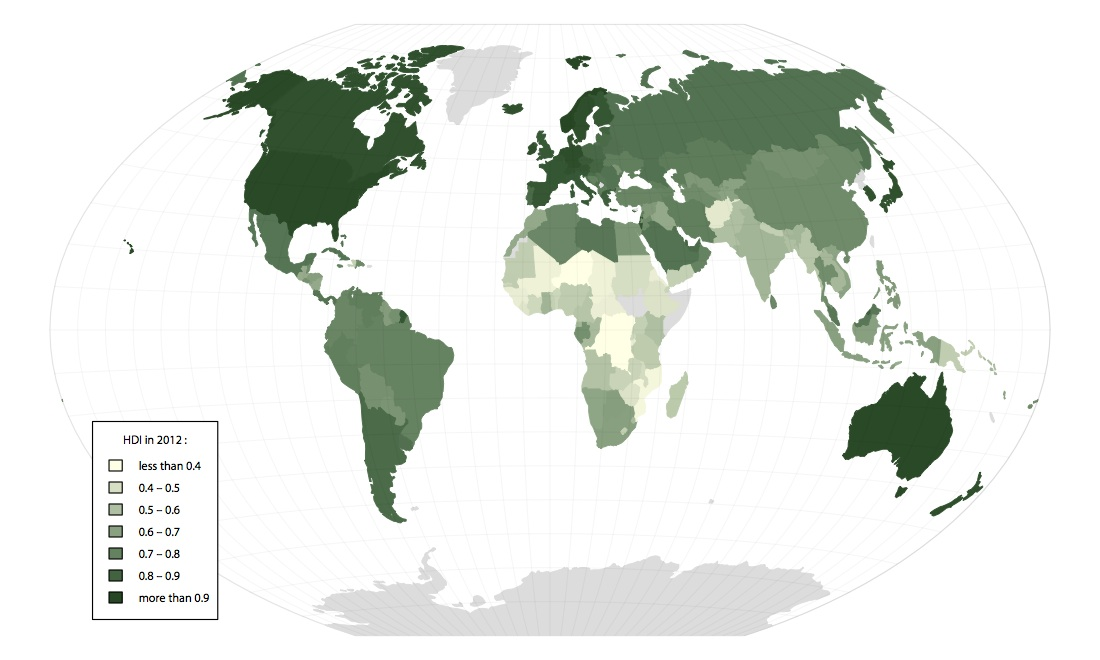

Data behind this chart, as committed beside it:
2012 HDI rank, Name, Type, Abbreviation, 2012 HDI Value, 2012 Life Expectancy at Birth, 2010 Mean Years of Schooling, 2010 Mean Years of Schooling Note, 2011 Expected Years of Schooling, 2011 Expected Years of Schooling Note, 2012 Gross National Income (GNI) per cap…, 2012 Gross National Income (GNI) per cap…, 2012 GNI per capita rank minus HDI Rank, 2012 NonIncome HDI Value
1, Norway, Ranked Country, NOR, 0.955, 81.3, 12.6, , 17.5, , 48688, , 4, 0.977
2, Australia, Ranked Country, AUS, 0.938, 82, 12, c, 19.6, d, 34340, , 15, 0.978
3, United States, Ranked Country, USA, 0.937, 78.7, 13.3, , 16.8, , 43480, , 6, 0.958
4, Netherlands, Ranked Country, NLD, 0.921, 80.8, 11.6, c, 16.9, , 37282, , 8, 0.945
5, Germany, Ranked Country, DEU, 0.92, 80.6, 12.2, , 16.4, e, 35431, , 10, 0.948
6, New Zealand, Ranked Country, NZL, 0.919, 80.8, 12.5, , 19.7, d, 24358, , 26, 0.978
7, Ireland, Ranked Country, IRL, 0.916, 80.7, 11.6, , 18.3, d, 28671, , 19, 0.96
7, Sweden, Ranked Country, SWE, 0.916, 81.6, 11.7, c, 16, , 36143, , 6, 0.94
9, Switzerland, Ranked Country, CHE, 0.913, 82.5, 11, c, 15.7, , 40527, , 2, 0.926
10, Japan, Ranked Country, JPN, 0.912, 83.6, 11.6, c, 15.3, , 32545, , 11, 0.942
11, Canada, Ranked Country, CAN, 0.911, 81.1, 12.3, , 15.1, , 35369, , 5, 0.934
12, Korea (Republic of), Ranked Country, KOR, 0.909, 80.7, 11.6, , 17.2, , 28231, , 15, 0.949
13, Hong Kong, China (SAR), Ranked Country, HKG, 0.906, 83, 10, , 15.5, , 45598, , -6, 0.907
13, Iceland, Ranked Country, ISL, 0.906, 81.9, 10.4, , 18.3, d, 29176, , 12, 0.943
15, Denmark, Ranked Country, DNK, 0.901, 79, 11.4, c, 16.8, , 33518, , 4, 0.924
16, Israel, Ranked Country, ISR, 0.9, 81.9, 11.9, , 15.7, , 26224, , 13, 0.942
17, Belgium, Ranked Country, BEL, 0.897, 80, 10.9, c, 16.4, , 33429, , 3, 0.917
18, Austria, Ranked Country, AUT, 0.895, 81, 10.8, , 15.3, , 36438, , -5, 0.908
18, Singapore, Ranked Country, SGP, 0.895, 81.2, 10.1, c, 14.4, f, 52613, , -15, 0.88
20, France, Ranked Country, FRA, 0.893, 81.7, 10.6, c, 16.1, , 30277, , 4, 0.919
21, Finland, Ranked Country, FIN, 0.892, 80.1, 10.3, , 16.9, , 32510, , 2, 0.912
21, Slovenia, Ranked Country, SVN, 0.892, 79.5, 11.7, , 16.9, , 23999, , 12, 0.936
23, Spain, Ranked Country, ESP, 0.885, 81.6, 10.4, c, 16.4, , 25947, , 8, 0.919
24, Liechtenstein, Ranked Country, LIE, 0.883, 79.8, 10.3, g, 11.9, , 84880, h, -22, 0.832
25, Italy, Ranked Country, ITA, 0.881, 82, 10.1, c, 16.2, , 26158, , 5, 0.911
26, Luxembourg, Ranked Country, LUX, 0.875, 80.1, 10.1, , 13.5, , 48285, , -20, 0.858
26, United Kingdom, Ranked Country, GBR, 0.875, 80.3, 9.4, , 16.4, , 32538, , -5, 0.886
28, Czech Republic, Ranked Country, CZE, 0.873, 77.8, 12.3, , 15.3, , 22067, , 10, 0.913
29, Greece, Ranked Country, GRC, 0.86, 80, 10.1, c, 16.3, , 20511, , 13, 0.899
30, Brunei Darussalam, Ranked Country, BRN, 0.855, 78.1, 8.6, , 15, , 45690, , -23, 0.832
31, Cyprus, Ranked Country, CYP, 0.848, 79.8, 9.8, , 14.9, , 23825, , 4, 0.869
32, Malta, Ranked Country, MLT, 0.847, 79.8, 9.9, , 15.1, , 21184, , 9, 0.876
33, Andorra, Ranked Country, AND, 0.846, 81.1, 10.4, i, 11.7, , 33918, j, -15, 0.839
33, Estonia, Ranked Country, EST, 0.846, 75, 12, , 15.8, , 17402, , 13, 0.892
35, Slovakia, Ranked Country, SVK, 0.84, 75.6, 11.6, , 14.7, , 19696, , 9, 0.872
36, Qatar, Ranked Country, QAT, 0.834, 78.5, 7.3, , 12.2, , 87478, k, -35, 0.761
37, Hungary, Ranked Country, HUN, 0.831, 74.6, 11.7, , 15.3, , 16088, , 13, 0.874
38, Barbados, Ranked Country, BRB, 0.825, 77, 9.3, , 16.3, , 17308, , 10, 0.859
39, Poland, Ranked Country, POL, 0.821, 76.3, 10, , 15.2, , 17776, , 7, 0.851
40, Chile, Ranked Country, CHL, 0.819, 79.3, 9.7, , 14.7, , 14987, , 13, 0.863
41, Lithuania, Ranked Country, LTU, 0.818, 72.5, 10.9, , 15.7, , 16858, , 7, 0.85
41, United Arab Emirates, Ranked Country, ARE, 0.818, 76.7, 8.9, , 12, , 42716, , -31, 0.783
43, Portugal, Ranked Country, PRT, 0.816, 79.7, 7.7, , 16, , 19907, , 0, 0.835
44, Latvia, Ranked Country, LVA, 0.814, 73.6, 11.5, c, 14.8, , 14724, , 10, 0.856
45, Argentina, Ranked Country, ARG, 0.811, 76.1, 9.3, , 16.1, , 15347, , 7, 0.848
46, Seychelles, Ranked Country, SYC, 0.806, 73.8, 9.4, l, 14.3, , 22615, , -9, 0.808
47, Croatia, Ranked Country, HRV, 0.805, 76.8, 9.8, c, 14.1, , 15419, , 4, 0.837
48, Bahrain, Ranked Country, BHR, 0.796, 75.2, 9.4, , 13.4, e, 19154, , -3, 0.806
49, Bahamas, Ranked Country, BHS, 0.794, 75.9, 8.5, , 12.6, , 27401, , -21, 0.777
50, Belarus, Ranked Country, BLR, 0.793, 70.6, 11.5, l, 14.7, , 13385, , 11, 0.83
51, Uruguay, Ranked Country, URY, 0.792, 77.2, 8.5, c, 15.5, , 13333, , 11, 0.829
52, Montenegro, Ranked Country, MNE, 0.791, 74.8, 10.5, l, 15, , 10471, , 24, 0.85
52, Palau, Ranked Country, PLW, 0.791, 72.1, 12.2, , 13.7, e, 11463, m, 18, 0.84
54, Kuwait, Ranked Country, KWT, 0.79, 74.7, 6.1, , 14.2, , 52793, , -51, 0.73
55, Russian Federation, Ranked Country, RUS, 0.788, 69.1, 11.7, , 14.3, , 14461, , 0, 0.816
56, Romania, Ranked Country, ROU, 0.786, 74.2, 10.4, , 14.5, , 11011, , 16, 0.836
57, Bulgaria, Ranked Country, BGR, 0.782, 73.6, 10.6, c, 14, , 11474, , 12, 0.826
57, Saudi Arabia, Ranked Country, SAU, 0.782, 74.1, 7.8, , 14.3, , 22616, , -21, 0.774
59, Cuba, Ranked Country, CUB, 0.78, 79.3, 10.2, , 16.2, , 5539, n, 44, 0.894
59, Panama, Ranked Country, PAN, 0.78, 76.3, 9.4, , 13.2, , 13519, , 1, 0.81
... 148 more rows
